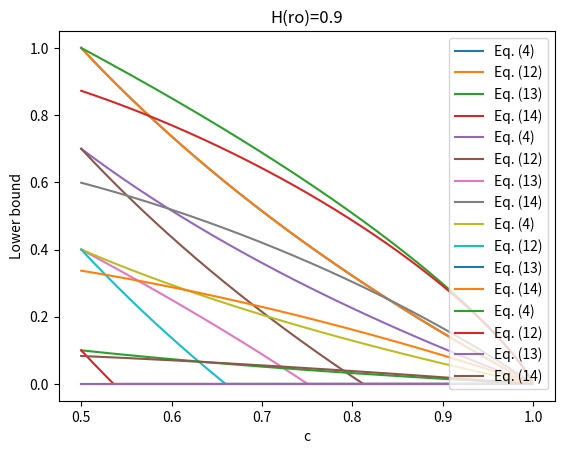

Write Python code to recreate this figure.
import matplotlib.pyplot as plt
import math


# ro = p|r><r| + (1-p)|r_(perpendicular)><r_(perpendicular)|
# Purity = Tr[ro^2] = 2p^2 - 2p + 1


def purity_calculator(H_ro):
    if H_ro == 0:
        return 1
    elif H_ro == 0.3:
        p = 0.053239
        #p = 0.946761
    elif H_ro == 0.6:
        #p = 0.853898
        p = 0.146102
    elif H_ro == 0.9:
        p = 0.316019
        # p = 0.683981
    return 2*(p**2) - 2*p +1

def lower_bound_eq14(P, H_ro, c):
    binary_entropy = []
    for elem in c:
        value = (math.sqrt(2*P-1)*(2*math.sqrt(elem)-1)+1)/2
        binary_entropy.append(-value*math.log2(value)-(1-value)*math.log2(1-value)-H_ro)
    return binary_entropy

def lower_bound_eq4(H_ro, c):
    lower_bound = []
    for elem in c:
        lower_bound.append(-(1-H_ro)*math.log2(elem))
    return lower_bound

def lower_bound_eq12(H_ro, c):
    lower_bound = []
    for elem in c:
        value = -math.log2(elem) - H_ro
        if value > 0:
            lower_bound.append(value)
        else:
            lower_bound.append(0)
    return lower_bound

def lower_bound_eq13(H_ro, c):
    binary_entropy = []
    for elem in c:
        value = (1 + math.sqrt(2 * elem - 1))/2
        bn_entr = -value*math.log2(value)-(1-value)*math.log2(1-value) - 2*H_ro
        if bn_entr > 0:
            binary_entropy.append(bn_entr)
        else:
            binary_entropy.append(0)
    return binary_entropy


c = [i/1000 for i in range(500, 1000)]
h_ro = [0, 0.3, 0.6, 0.9]
for H_ro in h_ro:
    P = purity_calculator(H_ro)
    lb4 = lower_bound_eq4(H_ro, c)
    lb12 = lower_bound_eq12(H_ro, c)
    lb13 = lower_bound_eq13(H_ro, c)
    lb14 = lower_bound_eq14(P, H_ro, c)

    plt.plot(c, lb4, label = "Eq. (4)")
    plt.plot(c, lb12, label = "Eq. (12)")
    plt.plot(c, lb13, label = "Eq. (13)")
    plt.plot(c, lb14, label = "Eq. (14)")

    plt.xlabel('c')
    plt.ylabel('Lower bound')
    plt.title('H(ro)=' + str(H_ro))
    plt.legend()
    plt.show()